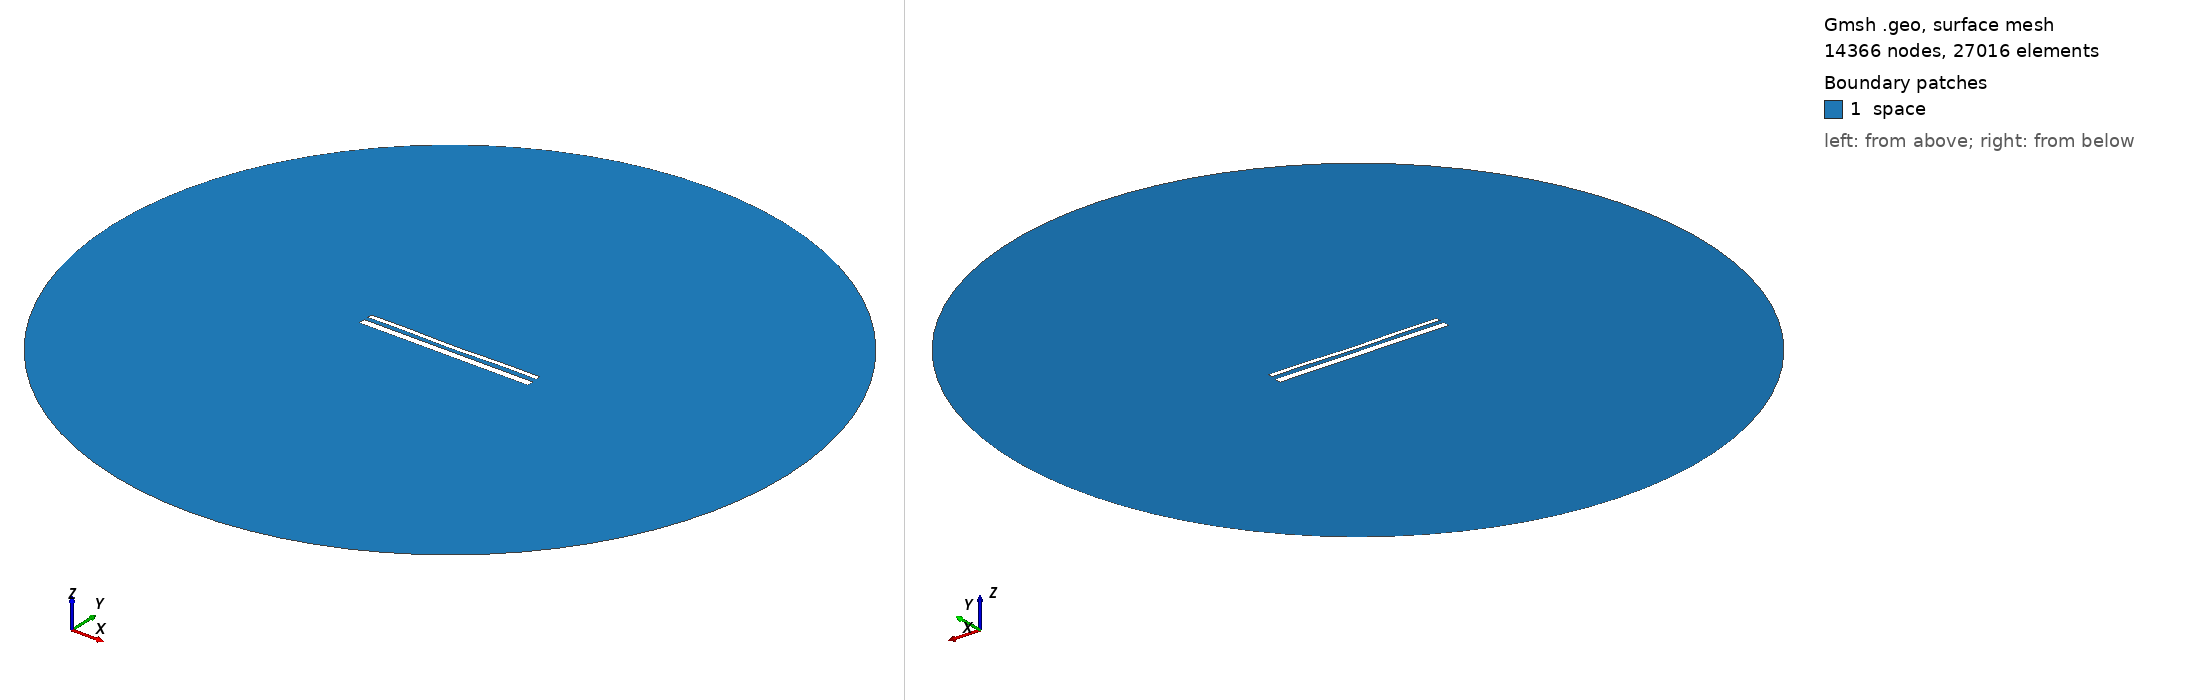

Gmsh geometry script, surface-meshed: 14366 nodes, 27016 surface elements. Boundary patches (legend numbers): 1 space. Left view from above one corner, right view from below the opposite corner. Legend entries are the model's physical surfaces. The drawing asked Gmsh for element sizes between 1% and 20% of the model's largest extent; the script's own settings can give other sizes.

=== 14890.geo (drawn) ===
//---------------------------------------
// Geometry kernel
//---------------------------------------

SetFactory("OpenCASCADE");



//---------------------------------------
// Parameters of the geometry
//---------------------------------------

// Overetch of the upper plate
overetch = 0.5;

// Distance between the plates
distance = 2.25;

// Discretization over the x axis (for the deformation)
nx = 50; 

// Length of the plate
L = 100 - overetch; 

// Number of modes
n = 4; 

// 1st mode coefficient
coeff(1) = 0.15;
beta(1) = 0.596864 * 3.1415926535 / L;

// 2nd mode coefficient
coeff(2) = -0.15;
beta(2) = 1.49418 * 3.1415926535 / L;

// 3rd mode coefficient
coeff(3) = 0.0;
beta(3) = 2.50025 * 3.1415926535 / L;

// 4th mode coefficient
coeff(4) = 0.15;
beta(4) = 3.49999 * 3.1415926535 / L;



//---------------------------------------
// Upper plate (deformed rectangle)
//---------------------------------------

// Coordiantes of the upper plate
xmin = -50;
xmax = 50 - overetch;

// Height of the upper plate
yheight = 4 - 2 * overetch;

// Indexes of the points
UpperID[] = {};
LowerID[] = {};
LeftID[] = {};
RightID[] = {};

// Point index
p = 1;

// Horizontal edges
For i In {1:nx}
    x = xmin + (i-1)*(xmax - xmin)/(nx-1);

    y_bottom = distance / 2 + overetch;
    For j In {1:n}
        C = (Cosh(beta(j)*L) + Cos(beta(j)*L)) / (Sinh(beta(j)*L) + Sin(beta(j)*L));
        y_bottom  = y_bottom + coeff(j) * (Cosh(beta(j)*(x+50)) - Cos(beta(j)*(x+50)) - C * (Sinh(beta(j)*(x+50)) - Sin(beta(j)*(x+50))));
    EndFor

    y_top = y_bottom + yheight;

    Point(p) = {x, y_top, 0, 1.0};
    UpperID[i] = p;
    p = p + 1;

    Point(p) = {x, y_bottom, 0, 1.0};
    LowerID[i] = p;
    p = p + 1;
EndFor

// Create point lists
UpperPts[] = {}; LowerPts[] = {};
For i In {1:nx}
  UpperPts[] += {UpperID[i]};
  LowerPts[] += {LowerID[i]};
EndFor

// Build splines
Spline(1) = {UpperPts[]};
Spline(2) = {LowerPts[]};
Line(3) = {LowerPts[nx-1], UpperPts[nx-1]};
Line(4) = {LowerPts[0], UpperPts[0]};

// Build the plane surface
Curve Loop(1) = {2, 3, -1, -4};
Plane Surface(1) = {1};



//---------------------------------------
// Lower plate (rectangle)
//---------------------------------------

// Vertices
Point(1001) = {-50, -1, 0, 1.0};
Point(1002) = { 50, -1, 0, 1.0};
Point(1003) = { 50,  -5, 0, 1.0};
Point(1004) = {-50,  -5, 0, 1.0};

// Edges
Line(5) = {1001, 1002};
Line(6) = {1002, 1003};
Line(7) = {1003, 1004};
Line(8) = {1004, 1001};

// Plane surface
Line Loop(2) = {5, 6, 7, 8};
Plane Surface(2) = {2}; 



//---------------------------------------
// Outer (fictious) boundary
//---------------------------------------

// Points
Point(1005) = {0, 0, 0};       // Center
Point(1006) = {200, 0, 0};     // Start point
Point(1007) = {0, 200, 0};     // 90 degrees
Point(1008) = {-200, 0, 0};    // 180 degrees
Point(1009) = {0, -200, 0};    // 270 degrees

// Circle arcs (each needs start, center, end)
Circle(9) = {1006, 1005, 1007};
Circle(10) = {1007, 1005, 1008};
Circle(11) = {1008, 1005, 1009};
Circle(12) = {1009, 1005, 1006};

// Plane surface for the entire domain
Curve Loop(3) = {9, 10, 11, 12};
Surface(3) = {3};

// Subtract the plates from the whole domain to obtain the actual domain where we want to solve the equations
BooleanDifference{ Surface{3}; Delete; }{ Surface{1}; Surface{2}; Delete; }




//---------------------------------------
// Transfinite Lines/Curves
//---------------------------------------

// Set the number of points on the boundaries
r = 7;

// Plates
Transfinite Curve {1, 2} = 50*r Using Progression 1;
Transfinite Curve {3, 4} = 2*r Using Progression 1;
Transfinite Line {5, 7} = 50*r Using Progression 1;
Transfinite Line {6, 8} = 2*r Using Progression 1;

// Outer boundary
Transfinite Line {9, 10, 11, 12} = 20 Using Progression 1;



//---------------------------------------
// Physical groups
//---------------------------------------                

// Physical curves (boundaries)
Physical Line("force_segment", 10) = {2};
Physical Line("upper_plate", 11) = {1, 3, 4};
Physical Line("lower_plate", 12) = {5, 6, 7, 8};
Physical Line("boundary", 20) = {9, 10, 11, 12};

// Physical Surfaces
Physical Surface("space", 30) = {3};



//---------------------------------------
// 6. Generate the Mesh
//---------------------------------------

// 2D mesh generation
Mesh 2;
